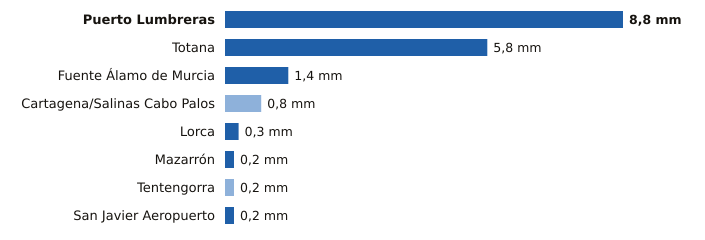

Source data for this figure (header and first rows):
estacion, provincia, indicativo, mm_6_dias_anteriores, mm_hoy, mm_7_dias, horas_de_hoy
Puerto Lumbreras, Murcia, 7211B, 0.0, 8.8, 8.8, 19
Totana, Murcia, 7218Y, 0.0, 5.8, 5.8, 18
Fuente Álamo de Murcia, Murcia, 7023X, 0.0, 1.4, 1.4, 18
Cartagena/Salinas Cabo Palos, Murcia, 7019X, 0.8, 0.0, 0.8, 18
Lorca, Murcia, 7209, 0.0, 0.3, 0.3, 19
Mazarrón, Murcia, 7007Y, 0.0, 0.2, 0.2, 18
Tentengorra, Murcia, 7012X, 0.2, 0.0, 0.2, 19
San Javier Aeropuerto, Murcia, 7031X, 0.0, 0.2, 0.2, 19
